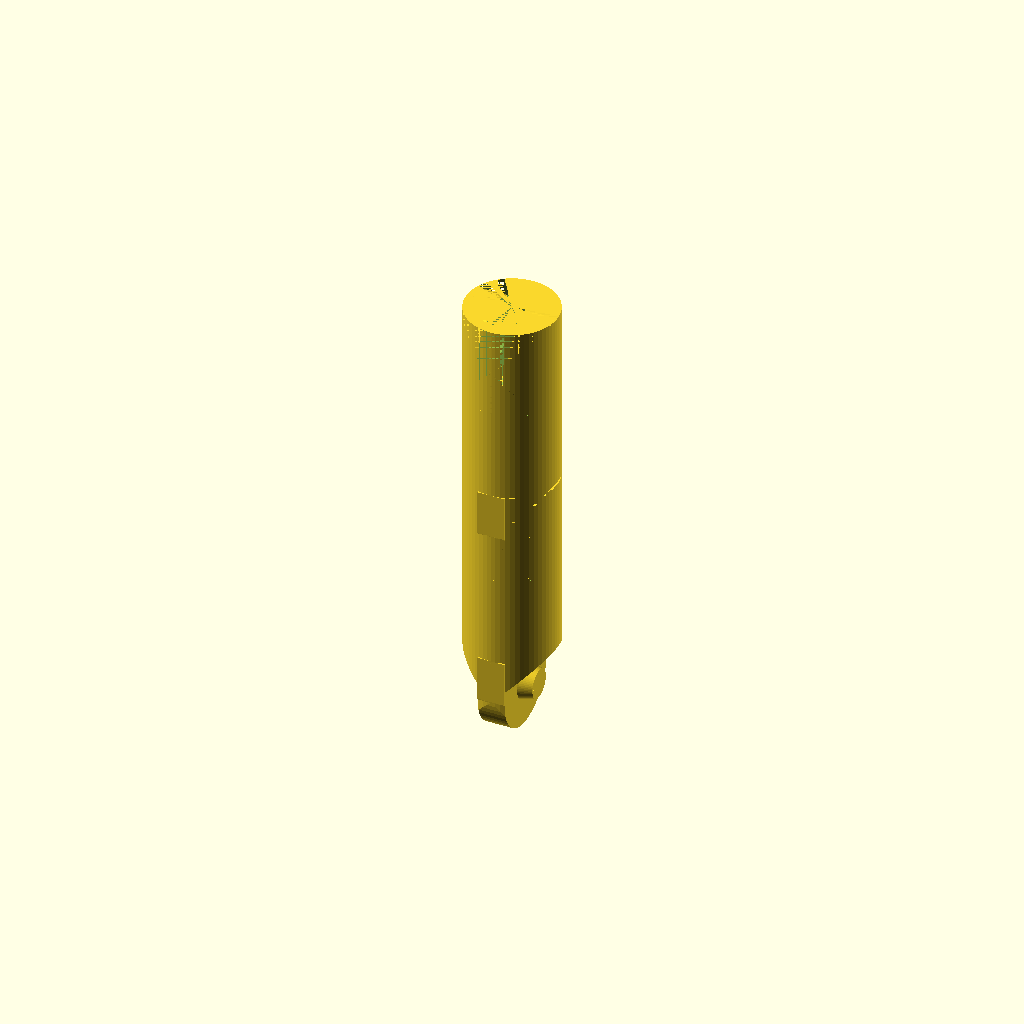
Cell 1: rendered with the file's own defaults.
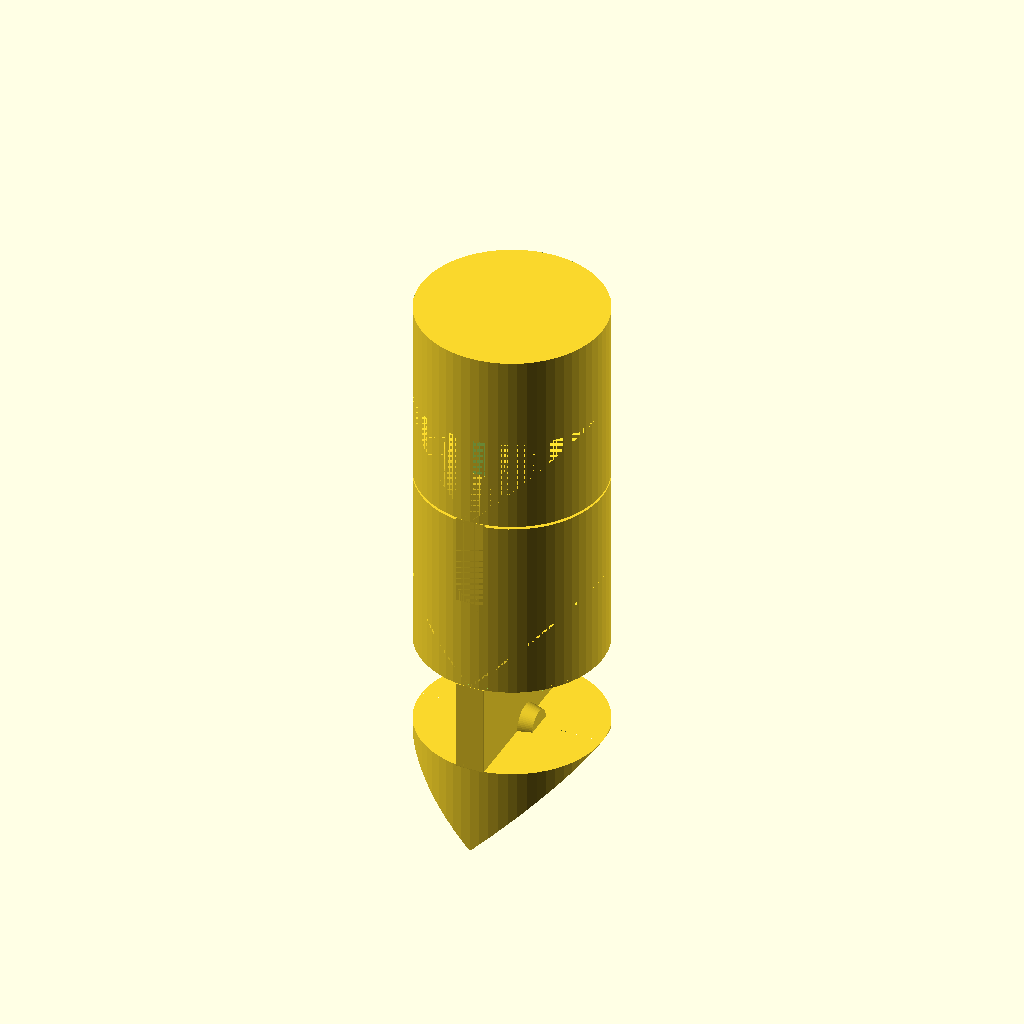
Cell 2 — pr set to 10, the other parameters unchanged.
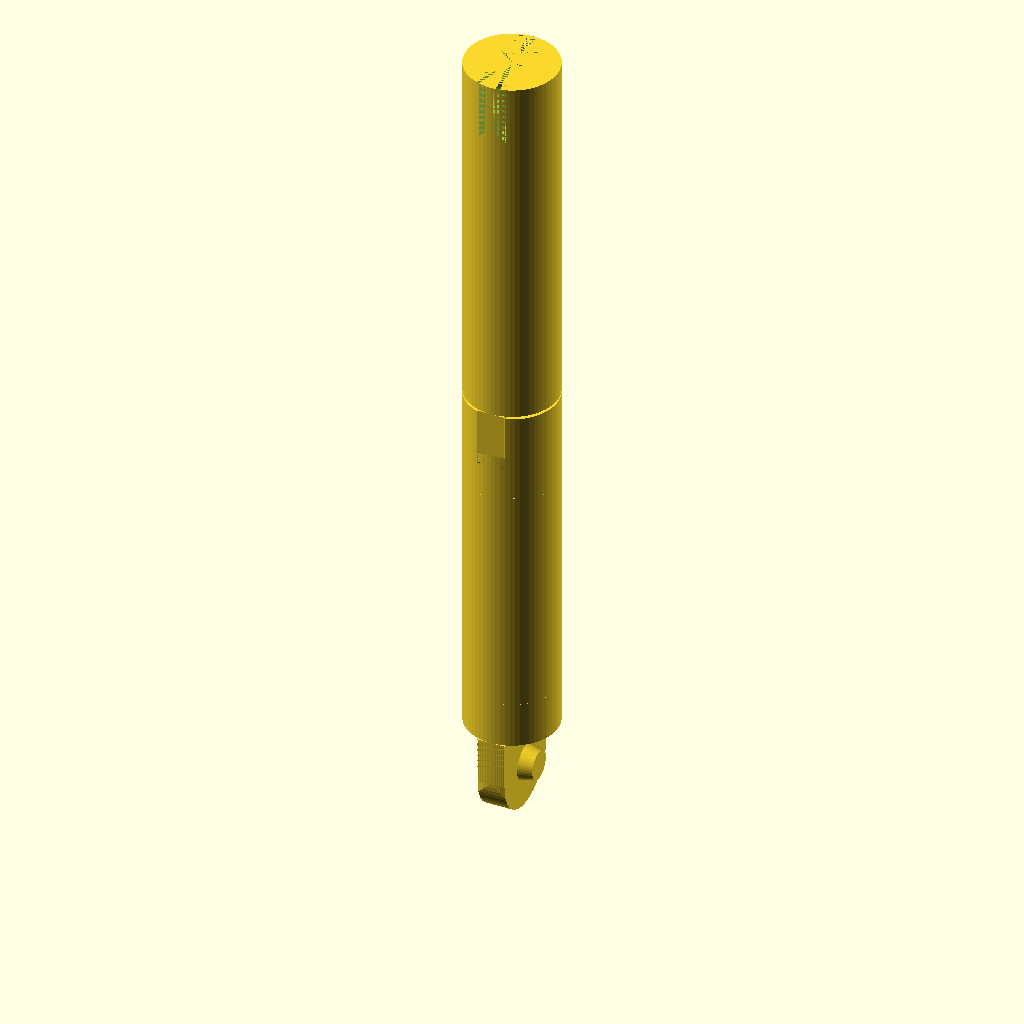
Cell 3: the same model with ph = 40.
All cells are drawn from one camera (rotation 55°, 0°, 25°, orthographic, colour scheme Cornfield), so only the parameter changes between them.
OpenSCAD source file leg-lock.scad:
include <lib/func.scad>
pr = 5;
ph= 20;

lh=3;
lw = 2;
lf = .3;

cr=2;
ch=1.5;

$fn=64;

module lock(){
    translate([5,0,lh])
    rotate([0,90,0])
    cylinder(h = 2, r1 = 2, r2 = 0, center = false);
}

module part(){
     cylinder(h = ph, r1 = pr, r2=pr, center = true);
}
/*
module join(){
    cd = pr*2;
    
    module a(){
     translate([pr - lh/2,0, ph/2])
     rotate([0,90,0])
     cylinder(h = lh, r1 = pr, r2=pr, center = true);
    }
    
    a();
}
*/
module join(lh=lh, lf=0){
    cd = pr*2;
    h = lh + lf;
    
    
    module a(){
     rotate([0,90,0])
     cylinder(h = h, r1 = pr, r2=pr, center = true);
     
     tr(z=pr/2)   
     cube([h,pr*2,pr], center=true);
    }
    
    module l(){
        tr(x=h/2 + ch/2)
        rotate([0,90,0])
          cylinder(h = ch + lf, r1 = cr, r2=cr * .8, center = true);
    }
        module sidecut(){
        difference(){
            children();
        difference(){
        cube([pr*2,pr*2,pr*2], center=true);
        cylinder(h = pr*2, r1 = pr, r2=pr, center = true);
        }
        
    }
    }
    
    sidecut()
    a();
    l();
    mirx() l();
     joinc();
    

    
   
    
}

module joinc(h=2*pr){
     module a(){
         difference(){
         tr(z=pr/2)   
     //cube([h,pr*2,pr], center=true);
             
    cylinder(h = pr, r1 = pr, r2=pr, center = true);
         
     rotate([0,90,0])
     cylinder(h = h, r1 = pr, r2=pr, center = true);
         }
     
     
    }
    trv([0,0,ph/2 - pr-h/2])
    a();
}


//#joinm();

function nodedz() =
    ph + lf;

module node(){

difference(){
    part();


    tr(z=ph/2-pr)
    join(lh, lf);

}

tr(z=-ph/2-pr)
join(lh, 0);
}

node();

tr(z=nodedz())
node();










//lock();
Customizer parameters (derived from the source; name, type, default, range or options):
pr: number, default 5
ph: number, default 20
lh: number, default 3
lw: number, default 2
lf: number, default 0.3
cr: number, default 2
ch: number, default 1.5
